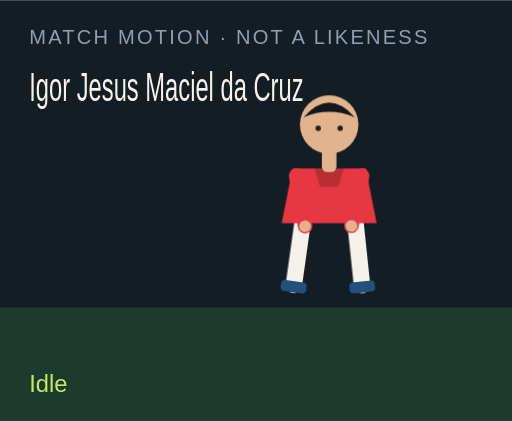
t = 0.00 s
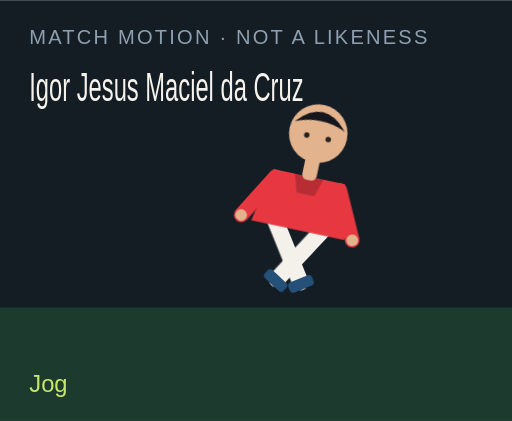
t = 1.50 s
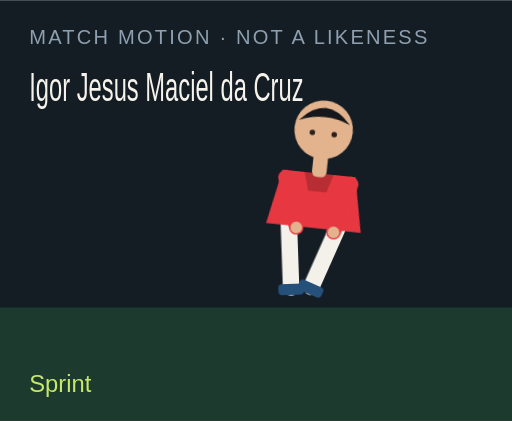
t = 3.00 s
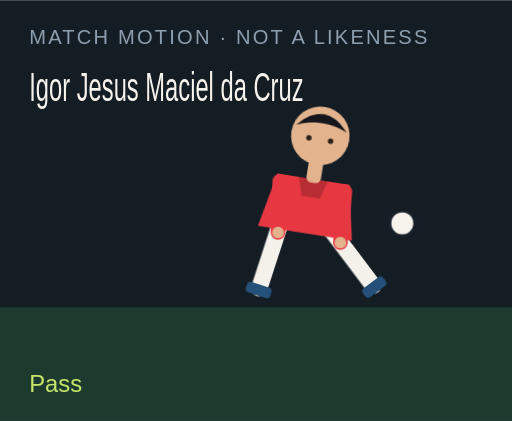
t = 4.50 s
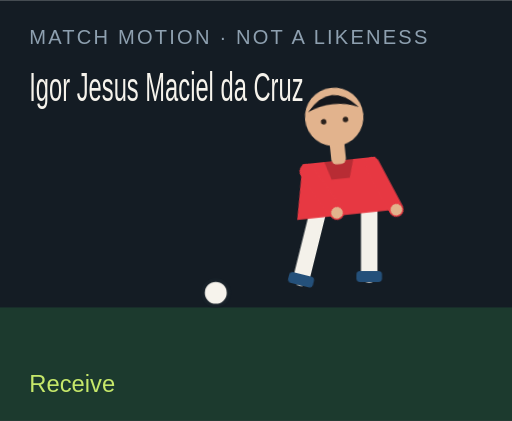
t = 6.00 s
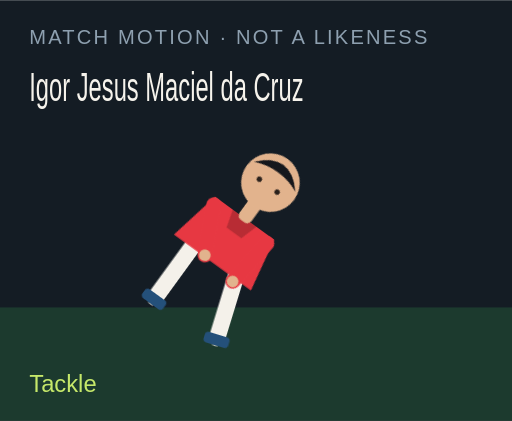
t = 7.50 s

The animated SVG that drew these frames (rendered in a browser with its animation timeline set to each time). Animation: 18 CSS @keyframes rules; one cycle of 9.00 s, repeats indefinitely.

<?xml version="1.0" encoding="UTF-8"?>
<svg xmlns="http://www.w3.org/2000/svg" viewBox="0 0 280 230" role="img">
  <style>@media (prefers-reduced-motion: reduce){animate,animateTransform{display:none}}</style>
  <rect width="280" height="230" fill="#141c24"/>
  <rect y="168" width="280" height="62" fill="#1c3a2e"/>
  <text x="16" y="24" fill="#8ea0b0" font-family="Arial,sans-serif" font-size="11" letter-spacing="1.2">MATCH MOTION · NOT A LIKENESS</text>
  <text x="16" y="55" fill="#f6f3ec" font-family="Impact,sans-serif" font-size="22" textLength="150" lengthAdjust="spacingAndGlyphs">Igor Jesus Maciel da Cruz</text>
  <circle r="7" fill="#f6f3ec" stroke="#172028" stroke-width="2" id="motion-52700" cx="150" cy="160" opacity="0">
    
    
    
  </circle>
  <g transform="translate(132 40)">
    <g id="motion-52722" transform="rotate(0 48 90)">
      
      <g id="motion-52724" transform="translate(0 0)">
        
        <g transform="translate(34 78)"><g id="motion-52726" transform="rotate(8)"><path d="M0 0 V38" stroke="#f4f1ea" stroke-width="9" stroke-linecap="round"/><rect x="-7" y="36" width="14" height="6" rx="2" fill="#24507a"/></g></g>
        <g transform="translate(62 78)"><g id="motion-52728" transform="rotate(-6)"><path d="M0 0 V38" stroke="#f4f1ea" stroke-width="9" stroke-linecap="round"/><rect x="-7" y="36" width="14" height="6" rx="2" fill="#24507a"/></g></g>
        <path d="M28 52 h40 l6 30 H22 Z" fill="#e73842"/>
        <path d="M40 52 h16 l-3 10 H43 Z" fill="#000" opacity=".2"/>
        <g transform="translate(30 56)"><g id="motion-52730" transform="rotate(-10)"><path d="M0 0 V28" stroke="#e73842" stroke-width="8" stroke-linecap="round"/><circle cx="0" cy="28" r="3.2" fill="#e2b38d"/></g></g>
        <g transform="translate(66 56)"><g id="motion-52732" transform="rotate(12)"><path d="M0 0 V28" stroke="#e73842" stroke-width="8" stroke-linecap="round"/><circle cx="0" cy="28" r="3.2" fill="#e2b38d"/></g></g>
        <rect x="44" y="40" width="8" height="14" rx="3" fill="#e2b38d"/>
        <circle cx="48" cy="28" r="16" fill="#e2b38d"/>
        <path d="M34 24 Q48 8 62 24 Q48 18 34 24" fill="#15171c"/>
        <circle cx="42" cy="30" r="1.5" fill="#2a211c"/><circle cx="54" cy="30" r="1.5" fill="#2a211c"/>
      </g>
    </g>
  </g>
  <text x="16" y="214" fill="#c6e86a" font-family="Arial,sans-serif" font-size="13" opacity="1" id="motion-52704">Idle</text><text x="16" y="214" fill="#c6e86a" font-family="Arial,sans-serif" font-size="13" opacity="0" id="motion-52706">Jog</text><text x="16" y="214" fill="#c6e86a" font-family="Arial,sans-serif" font-size="13" opacity="0" id="motion-52708">Sprint</text><text x="16" y="214" fill="#c6e86a" font-family="Arial,sans-serif" font-size="13" opacity="0" id="motion-52710">Dribble</text><text x="16" y="214" fill="#c6e86a" font-family="Arial,sans-serif" font-size="13" opacity="0" id="motion-52712">Pass</text><text x="16" y="214" fill="#c6e86a" font-family="Arial,sans-serif" font-size="13" opacity="0" id="motion-52714">Shoot</text><text x="16" y="214" fill="#c6e86a" font-family="Arial,sans-serif" font-size="13" opacity="0" id="motion-52716">Receive</text><text x="16" y="214" fill="#c6e86a" font-family="Arial,sans-serif" font-size="13" opacity="0" id="motion-52718">Tackle</text><text x="16" y="214" fill="#c6e86a" font-family="Arial,sans-serif" font-size="13" opacity="0" id="motion-52720">Slide</text>
<style>@keyframes track-52701{0%{cx:150px}11.1%{cx:156px}22.2%{cx:164px}33.300000000000004%{cx:142px}44.4%{cx:190px}55.60000000000001%{cx:250px}66.7%{cx:118px}77.8%{cx:150px}88.9%{cx:150px}100%{cx:150px}}@keyframes track-52702{0%{cy:160px}11.1%{cy:158px}22.2%{cy:154px}33.300000000000004%{cy:156px}44.4%{cy:148px}55.60000000000001%{cy:96px}66.7%{cy:160px}77.8%{cy:160px}88.9%{cy:160px}100%{cy:160px}}@keyframes track-52703{0%{opacity:0}11.1%{opacity:0}22.2%{opacity:0}33.300000000000004%{opacity:1}44.4%{opacity:1}55.60000000000001%{opacity:1}66.7%{opacity:1}77.8%{opacity:0}88.9%{opacity:0}100%{opacity:0}}@keyframes track-52705{0%{opacity:1}11.1%{opacity:0}22.2%{opacity:0}33.300000000000004%{opacity:0}44.4%{opacity:0}55.60000000000001%{opacity:0}66.7%{opacity:0}77.8%{opacity:0}88.9%{opacity:0}100%{opacity:1}}@keyframes track-52707{0%{opacity:0}11.1%{opacity:1}22.2%{opacity:0}33.300000000000004%{opacity:0}44.4%{opacity:0}55.60000000000001%{opacity:0}66.7%{opacity:0}77.8%{opacity:0}88.9%{opacity:0}100%{opacity:0}}@keyframes track-52709{0%{opacity:0}11.1%{opacity:0}22.2%{opacity:1}33.300000000000004%{opacity:0}44.4%{opacity:0}55.60000000000001%{opacity:0}66.7%{opacity:0}77.8%{opacity:0}88.9%{opacity:0}100%{opacity:0}}@keyframes track-52711{0%{opacity:0}11.1%{opacity:0}22.2%{opacity:0}33.300000000000004%{opacity:1}44.4%{opacity:0}55.60000000000001%{opacity:0}66.7%{opacity:0}77.8%{opacity:0}88.9%{opacity:0}100%{opacity:0}}@keyframes track-52713{0%{opacity:0}11.1%{opacity:0}22.2%{opacity:0}33.300000000000004%{opacity:0}44.4%{opacity:1}55.60000000000001%{opacity:0}66.7%{opacity:0}77.8%{opacity:0}88.9%{opacity:0}100%{opacity:0}}@keyframes track-52715{0%{opacity:0}11.1%{opacity:0}22.2%{opacity:0}33.300000000000004%{opacity:0}44.4%{opacity:0}55.60000000000001%{opacity:1}66.7%{opacity:0}77.8%{opacity:0}88.9%{opacity:0}100%{opacity:0}}@keyframes track-52717{0%{opacity:0}11.1%{opacity:0}22.2%{opacity:0}33.300000000000004%{opacity:0}44.4%{opacity:0}55.60000000000001%{opacity:0}66.7%{opacity:1}77.8%{opacity:0}88.9%{opacity:0}100%{opacity:0}}@keyframes track-52719{0%{opacity:0}11.1%{opacity:0}22.2%{opacity:0}33.300000000000004%{opacity:0}44.4%{opacity:0}55.60000000000001%{opacity:0}66.7%{opacity:0}77.8%{opacity:1}88.9%{opacity:0}100%{opacity:0}}@keyframes track-52721{0%{opacity:0}11.1%{opacity:0}22.2%{opacity:0}33.300000000000004%{opacity:0}44.4%{opacity:0}55.60000000000001%{opacity:0}66.7%{opacity:0}77.8%{opacity:0}88.9%{opacity:1}100%{opacity:0}}@keyframes track-52723{0%{transform:rotate(0deg)}11.1%{transform:rotate(8deg)}22.2%{transform:rotate(16deg)}33.300000000000004%{transform:rotate(6deg)}44.4%{transform:rotate(4deg)}55.60000000000001%{transform:rotate(14deg)}66.7%{transform:rotate(-6deg)}77.8%{transform:rotate(34deg)}88.9%{transform:rotate(38deg)}100%{transform:rotate(0deg)}}@keyframes track-52725{0%{transform:translate(0px,0px)}11.1%{transform:translate(0px,-3px)}22.2%{transform:translate(0px,-6px)}33.300000000000004%{transform:translate(0px,-2px)}44.4%{transform:translate(0px,2px)}55.60000000000001%{transform:translate(0px,-4px)}66.7%{transform:translate(0px,1px)}77.8%{transform:translate(0px,10px)}88.9%{transform:translate(0px,12px)}100%{transform:translate(0px,0px)}}@keyframes track-52727{0%{transform:rotate(8deg)}11.1%{transform:rotate(-26deg)}22.2%{transform:rotate(-42deg)}33.300000000000004%{transform:rotate(-8deg)}44.4%{transform:rotate(6deg)}55.60000000000001%{transform:rotate(12deg)}66.7%{transform:rotate(20deg)}77.8%{transform:rotate(-8deg)}88.9%{transform:rotate(8deg)}100%{transform:rotate(8deg)}}@keyframes track-52729{0%{transform:rotate(-6deg)}11.1%{transform:rotate(24deg)}22.2%{transform:rotate(38deg)}33.300000000000004%{transform:rotate(18deg)}44.4%{transform:rotate(-38deg)}55.60000000000001%{transform:rotate(-54deg)}66.7%{transform:rotate(6deg)}77.8%{transform:rotate(-22deg)}88.9%{transform:rotate(-16deg)}100%{transform:rotate(-6deg)}}@keyframes track-52731{0%{transform:rotate(-10deg)}11.1%{transform:rotate(24deg)}22.2%{transform:rotate(36deg)}33.300000000000004%{transform:rotate(-18deg)}44.4%{transform:rotate(10deg)}55.60000000000001%{transform:rotate(-24deg)}66.7%{transform:rotate(-30deg)}77.8%{transform:rotate(12deg)}88.9%{transform:rotate(-64deg)}100%{transform:rotate(-10deg)}}@keyframes track-52733{0%{transform:rotate(12deg)}11.1%{transform:rotate(-20deg)}22.2%{transform:rotate(-32deg)}33.300000000000004%{transform:rotate(14deg)}44.4%{transform:rotate(-26deg)}55.60000000000001%{transform:rotate(18deg)}66.7%{transform:rotate(-22deg)}77.8%{transform:rotate(-6deg)}88.9%{transform:rotate(18deg)}100%{transform:rotate(12deg)}}@media(prefers-reduced-motion:no-preference){#motion-52700{animation:track-52701 9s linear infinite both,track-52702 9s linear infinite both,track-52703 9s steps(1,end) infinite both}#motion-52704{animation:track-52705 9s steps(1,end) infinite both}#motion-52706{animation:track-52707 9s steps(1,end) infinite both}#motion-52708{animation:track-52709 9s steps(1,end) infinite both}#motion-52710{animation:track-52711 9s steps(1,end) infinite both}#motion-52712{animation:track-52713 9s steps(1,end) infinite both}#motion-52714{animation:track-52715 9s steps(1,end) infinite both}#motion-52716{animation:track-52717 9s steps(1,end) infinite both}#motion-52718{animation:track-52719 9s steps(1,end) infinite both}#motion-52720{animation:track-52721 9s steps(1,end) infinite both}#motion-52722{animation:track-52723 9s linear infinite both}#motion-52724{animation:track-52725 9s linear infinite both}#motion-52726{animation:track-52727 9s linear infinite both}#motion-52728{animation:track-52729 9s linear infinite both}#motion-52730{animation:track-52731 9s linear infinite both}#motion-52732{animation:track-52733 9s linear infinite both}}</style></svg>
